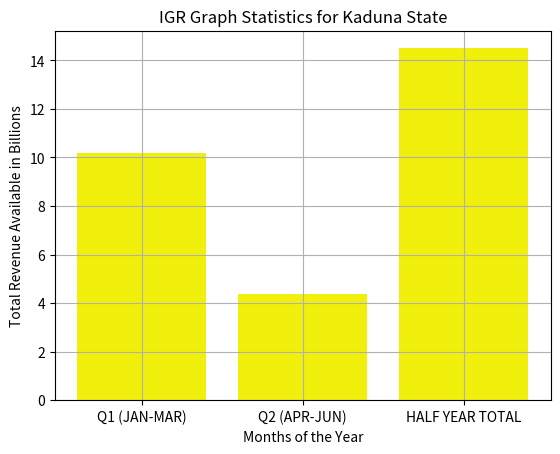

Recreate this plot in Python.
import numpy as np
from matplotlib import pyplot as plt


dev_x=['Q1 (JAN-MAR)','Q2 (APR-JUN)','HALF YEAR TOTAL']
dev_y=[10.2,4.36,14.5]
plt.bar(dev_x,dev_y)
plt.bar(dev_x, dev_y, color='#f0f00c')

plt.gcf().axes[0].yaxis.get_major_formatter().set_scientific(False)
plt.title('IGR Graph Statistics for Kaduna State')
plt.xlabel('Months of the Year')
plt.ylabel('Total Revenue Available in Billions')
plt.grid(True)
plt.show()
